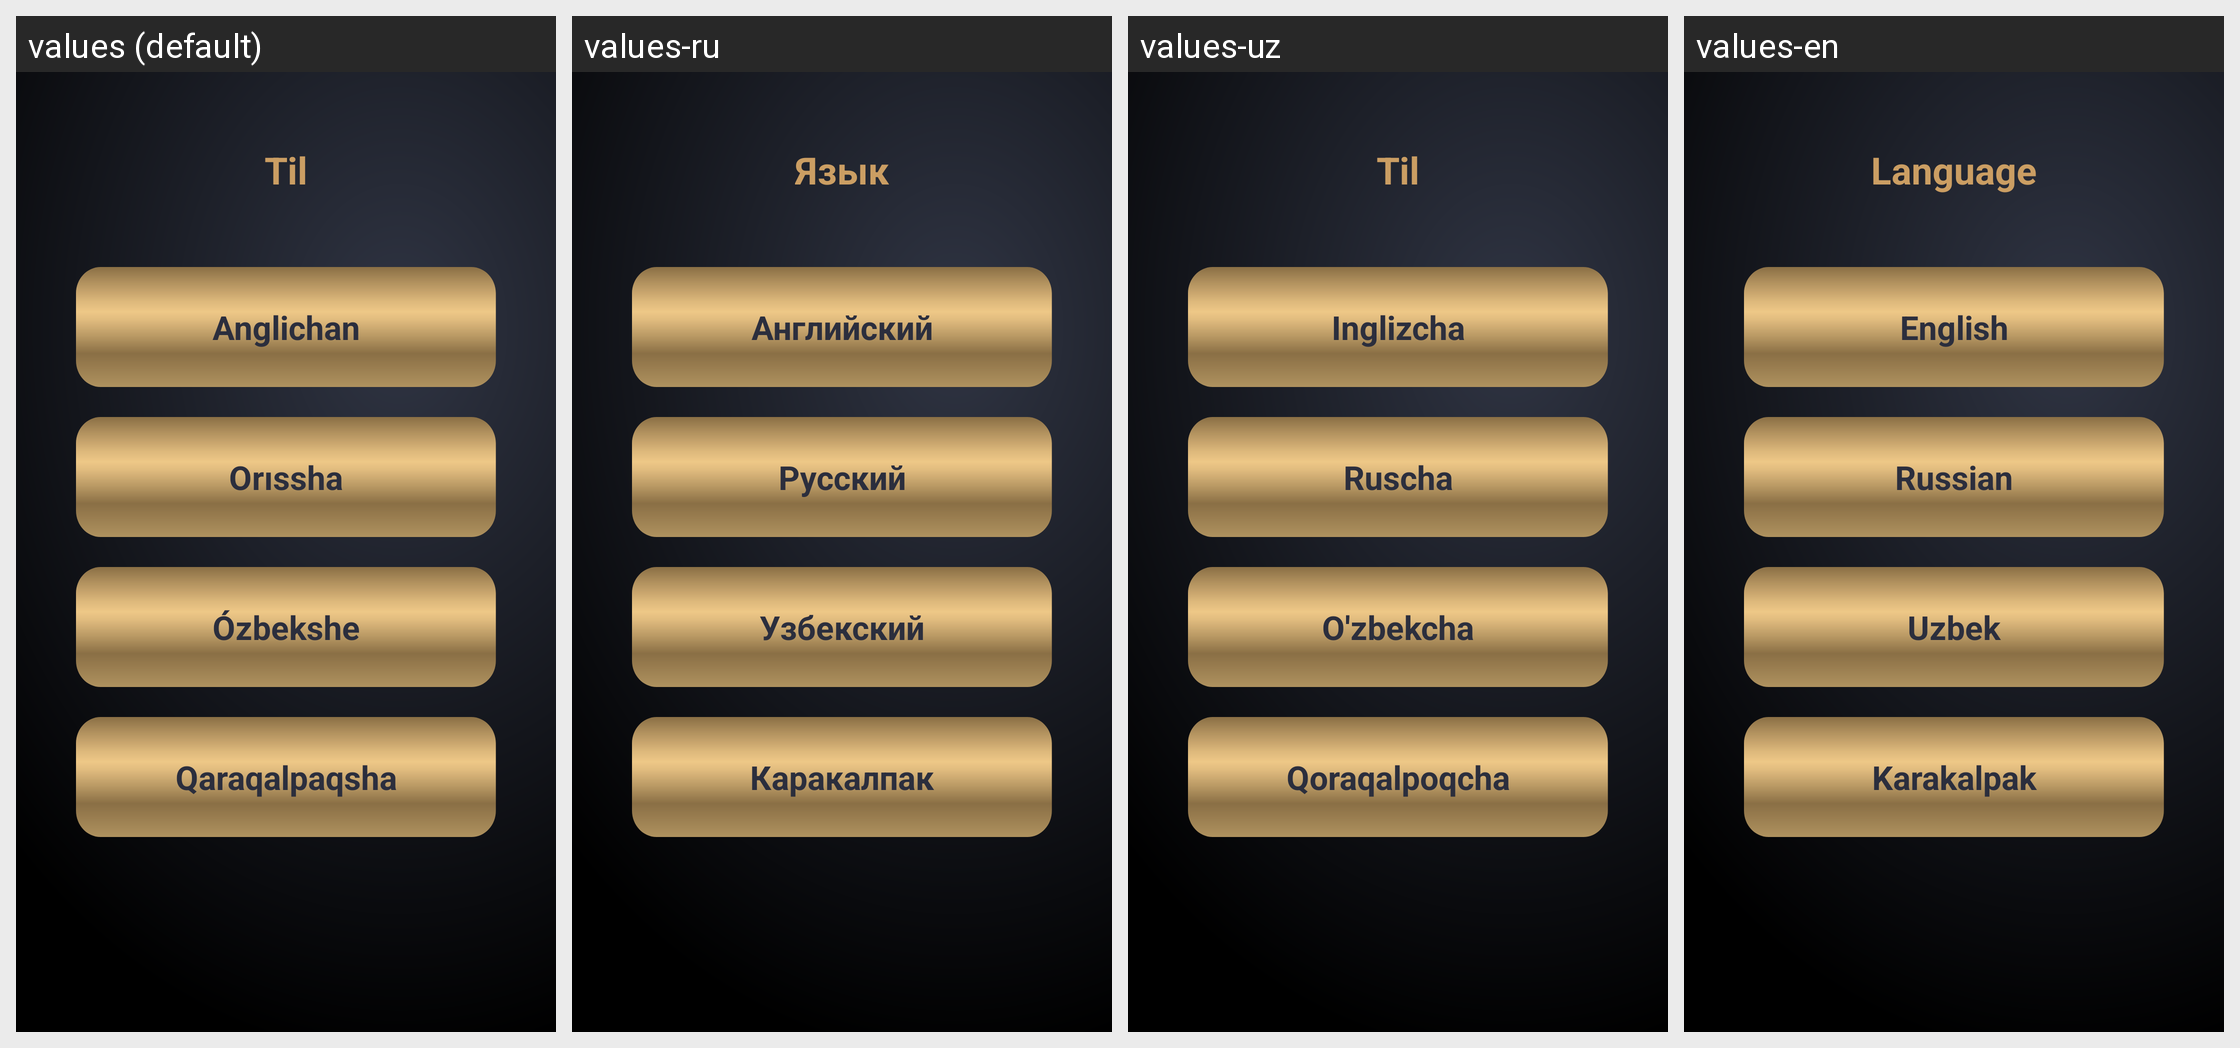

The Android screen above is rendered under several locales of the same app. Produce the string resources it draws, with the default and per-locale values.
Android screen res/layout/fragment_settings.xml rendered under 4 locales, left to right: values (default), values-ru, values-uz, values-en. Device: Nexus 5 (rendered at 1080×1920; each locale shown at half size, 540×960, under a caption strip naming it); theme Theme.MilliyOyinlar.
Strings drawn on this screen, with the default value and each locale's value (text and hints the layout hard-codes, and strings that could not be matched under every locale, appear in the picture but are not listed):

language
  values: Til
  values-ru: Язык
  values-uz: Til
  values-en: Language

english
  values: Anglichan
  values-ru: Английский
  values-uz: Inglizcha
  values-en: English

russian
  values: Orıssha
  values-ru: Русский
  values-uz: Ruscha
  values-en: Russian

o_zbek
  values: Ózbekshe
  values-ru: Узбекский
  values-uz: O'zbekcha
  values-en: Uzbek

qoraqalpoq
  values: Qaraqalpaqsha
  values-ru: Каракалпак
  values-uz: Qoraqalpoqcha
  values-en: Karakalpak
